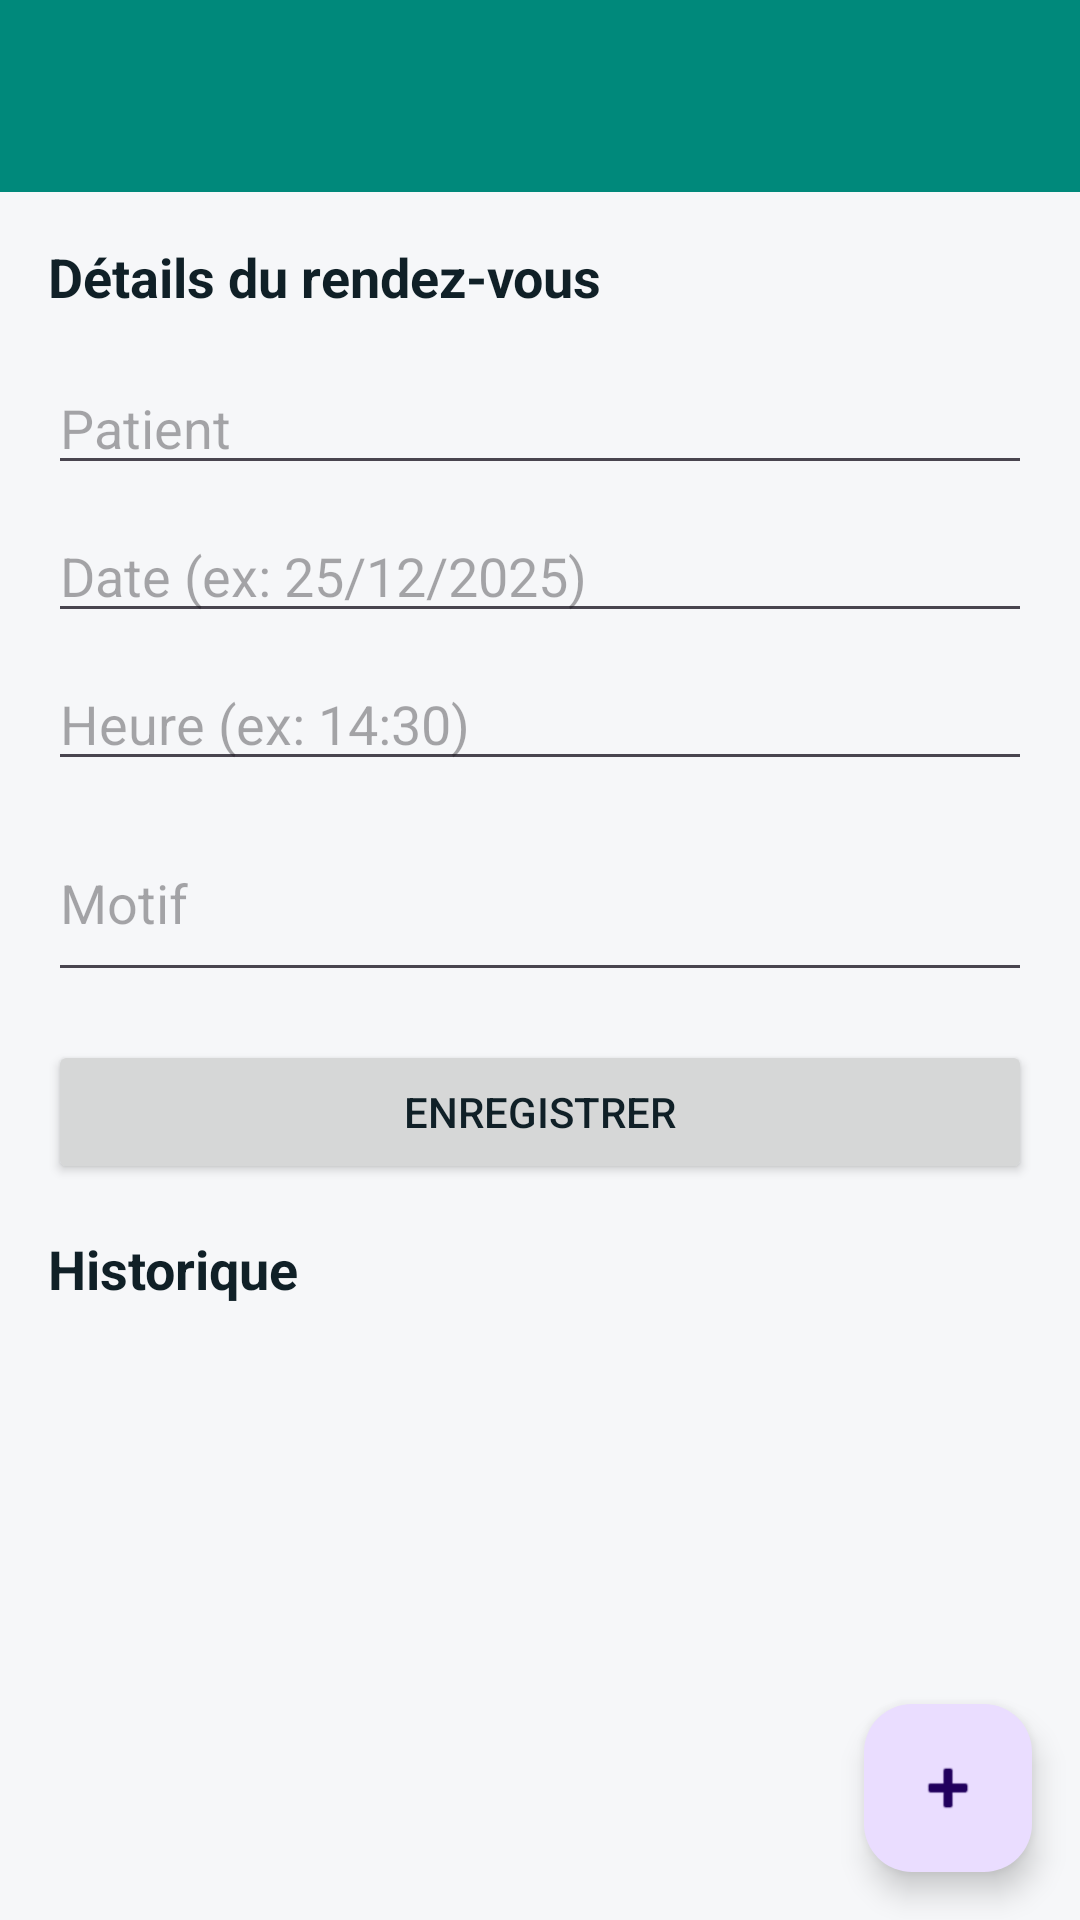

Layout XML and referenced resources for this Android screen:
<!-- AndroidManifest.xml: application theme Theme.CabinetMedicalApp -->
<!-- res/layout/activity_main.xml -->
<?xml version="1.0" encoding="utf-8"?>
<androidx.coordinatorlayout.widget.CoordinatorLayout xmlns:android="http://schemas.android.com/apk/res/android"
    xmlns:app="http://schemas.android.com/apk/res-auto"
    android:layout_width="match_parent"
    android:layout_height="match_parent">

    <com.google.android.material.appbar.AppBarLayout
        android:layout_width="match_parent"
        android:layout_height="wrap_content">

        <androidx.appcompat.widget.Toolbar
            android:id="@+id/toolbar"
            android:layout_width="match_parent"
            android:layout_height="?attr/actionBarSize"
            android:background="?attr/colorPrimary"
            app:popupTheme="@style/ThemeOverlay.AppCompat.Light" />
    </com.google.android.material.appbar.AppBarLayout>

    <LinearLayout
        android:layout_width="match_parent"
        android:layout_height="match_parent"
        android:orientation="vertical"
        android:padding="16dp"
        app:layout_behavior="@string/appbar_scrolling_view_behavior">

        <TextView
            android:layout_width="wrap_content"
            android:layout_height="wrap_content"
            android:text="@string/label_appointment_details"
            android:textSize="18sp"
            android:textStyle="bold"
            android:layout_marginBottom="16dp" />

        <EditText
            android:id="@+id/edit_name"
            android:layout_width="match_parent"
            android:layout_height="wrap_content"
            android:hint="@string/hint_patient"
            android:inputType="text"
            android:layout_marginBottom="8dp" />

        <EditText
            android:id="@+id/edit_date"
            android:layout_width="match_parent"
            android:layout_height="wrap_content"
            android:hint="@string/hint_date"
            android:inputType="none"
            android:focusable="false"
            android:clickable="true"
            android:layout_marginBottom="8dp" />

        <EditText
            android:id="@+id/edit_time"
            android:layout_width="match_parent"
            android:layout_height="wrap_content"
            android:hint="@string/hint_time"
            android:inputType="none"
            android:focusable="false"
            android:clickable="true"
            android:layout_marginBottom="8dp" />

        <EditText
            android:id="@+id/edit_reason"
            android:layout_width="match_parent"
            android:layout_height="wrap_content"
            android:hint="@string/hint_reason"
            android:inputType="textMultiLine"
            android:minLines="2"
            android:layout_marginBottom="16dp" />

        <Button
            android:id="@+id/btn_save"
            android:layout_width="match_parent"
            android:layout_height="wrap_content"
            android:text="@string/btn_save"
            android:layout_marginBottom="16dp" />

        <TextView
            android:layout_width="wrap_content"
            android:layout_height="wrap_content"
            android:text="@string/label_history"
            android:textSize="18sp"
            android:textStyle="bold"
            android:layout_marginBottom="8dp" />

        <androidx.recyclerview.widget.RecyclerView
            android:id="@+id/recycler_appointments"
            android:layout_width="match_parent"
            android:layout_height="0dp"
            android:layout_weight="1" />
    </LinearLayout>

    <com.google.android.material.floatingactionbutton.FloatingActionButton
        android:id="@+id/fab_add_appointment"
        android:layout_width="wrap_content"
        android:layout_height="wrap_content"
        android:layout_gravity="bottom|end"
        android:layout_margin="16dp"
        android:contentDescription="@string/content_desc_add_appointment"
        app:srcCompat="@android:drawable/ic_input_add" />
</androidx.coordinatorlayout.widget.CoordinatorLayout>
<!-- resources referenced by this layout -->
<resources>
  <string name="btn_save">Enregistrer</string>
  <string name="content_desc_add_appointment">Ajouter rendez-vous</string>
  <string name="hint_date">Date (ex: 25/12/2025)</string>
  <string name="hint_patient">Patient</string>
  <string name="hint_reason">Motif</string>
  <string name="hint_time">Heure (ex: 14:30)</string>
  <string name="label_appointment_details">Détails du rendez-vous</string>
  <string name="label_history">Historique</string>
  <style name="Theme.CabinetMedicalApp" parent="Base.Theme.CabinetMedicalApp" />
  <style name="Base.Theme.CabinetMedicalApp" parent="Theme.Material3.Light.NoActionBar">
          <item name="colorPrimary">@color/colorPrimary</item>
          <item name="colorOnPrimary">@color/onPrimary</item>
          <item name="colorPrimaryVariant">@color/colorPrimaryVariant</item>
          <item name="colorSecondary">@color/colorSecondary</item>
          <item name="android:statusBarColor">@color/colorPrimaryVariant</item>
          <item name="android:navigationBarColor">@color/background</item>
          <item name="android:windowBackground">@color/background</item>
          <item name="android:textColor">@color/onBackground</item>
      </style>
  <color name="colorPrimary">#00897B</color>
  <color name="onPrimary">#FFFFFF</color>
  <color name="colorPrimaryVariant">#00695C</color>
  <color name="colorSecondary">#26A69A</color>
  <color name="background">#F6F7F9</color>
  <color name="onBackground">#102027</color>
</resources>
